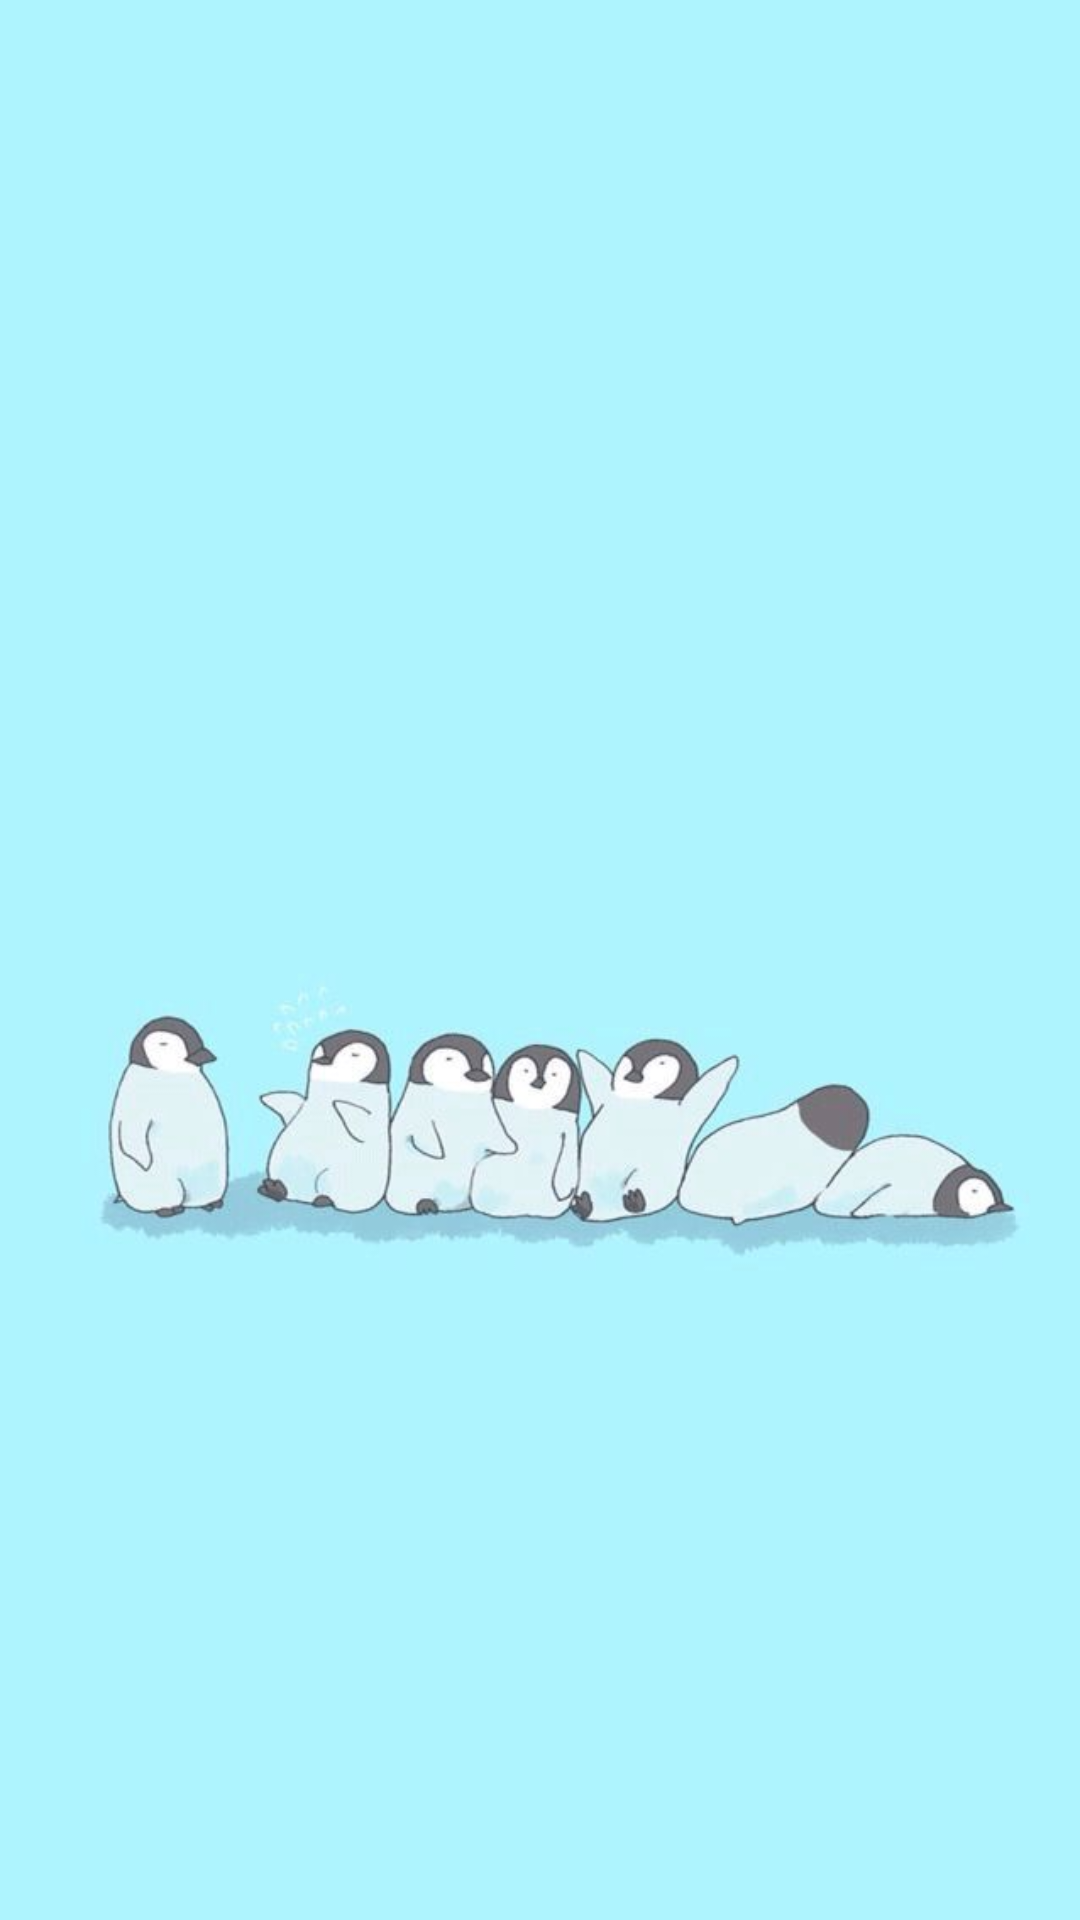

The Android layout XML behind this screen, and the referenced resources:
<!-- AndroidManifest.xml: application theme AppTheme.NoActionBar -->
<!-- res/layout/fragment_home.xml -->
<?xml version="1.0" encoding="utf-8"?>
<LinearLayout xmlns:android="http://schemas.android.com/apk/res/android"
    xmlns:app="http://schemas.android.com/apk/res-auto"
    android:layout_width="match_parent"
    android:layout_height="match_parent"
    android:background="@drawable/pengin">

    <androidx.recyclerview.widget.RecyclerView
        android:id="@+id/recyclerView"
        android:layout_width="match_parent"
        android:layout_height="match_parent"/>

</LinearLayout>
<!-- resources referenced by this layout -->
<resources>
  <!-- drawable pengin: jpg bitmap (drawable, 17522 bytes) -->
  <style name="AppTheme.NoActionBar">
          <item name="windowActionBar">false</item>
          <item name="windowNoTitle">true</item>
      </style>
</resources>
